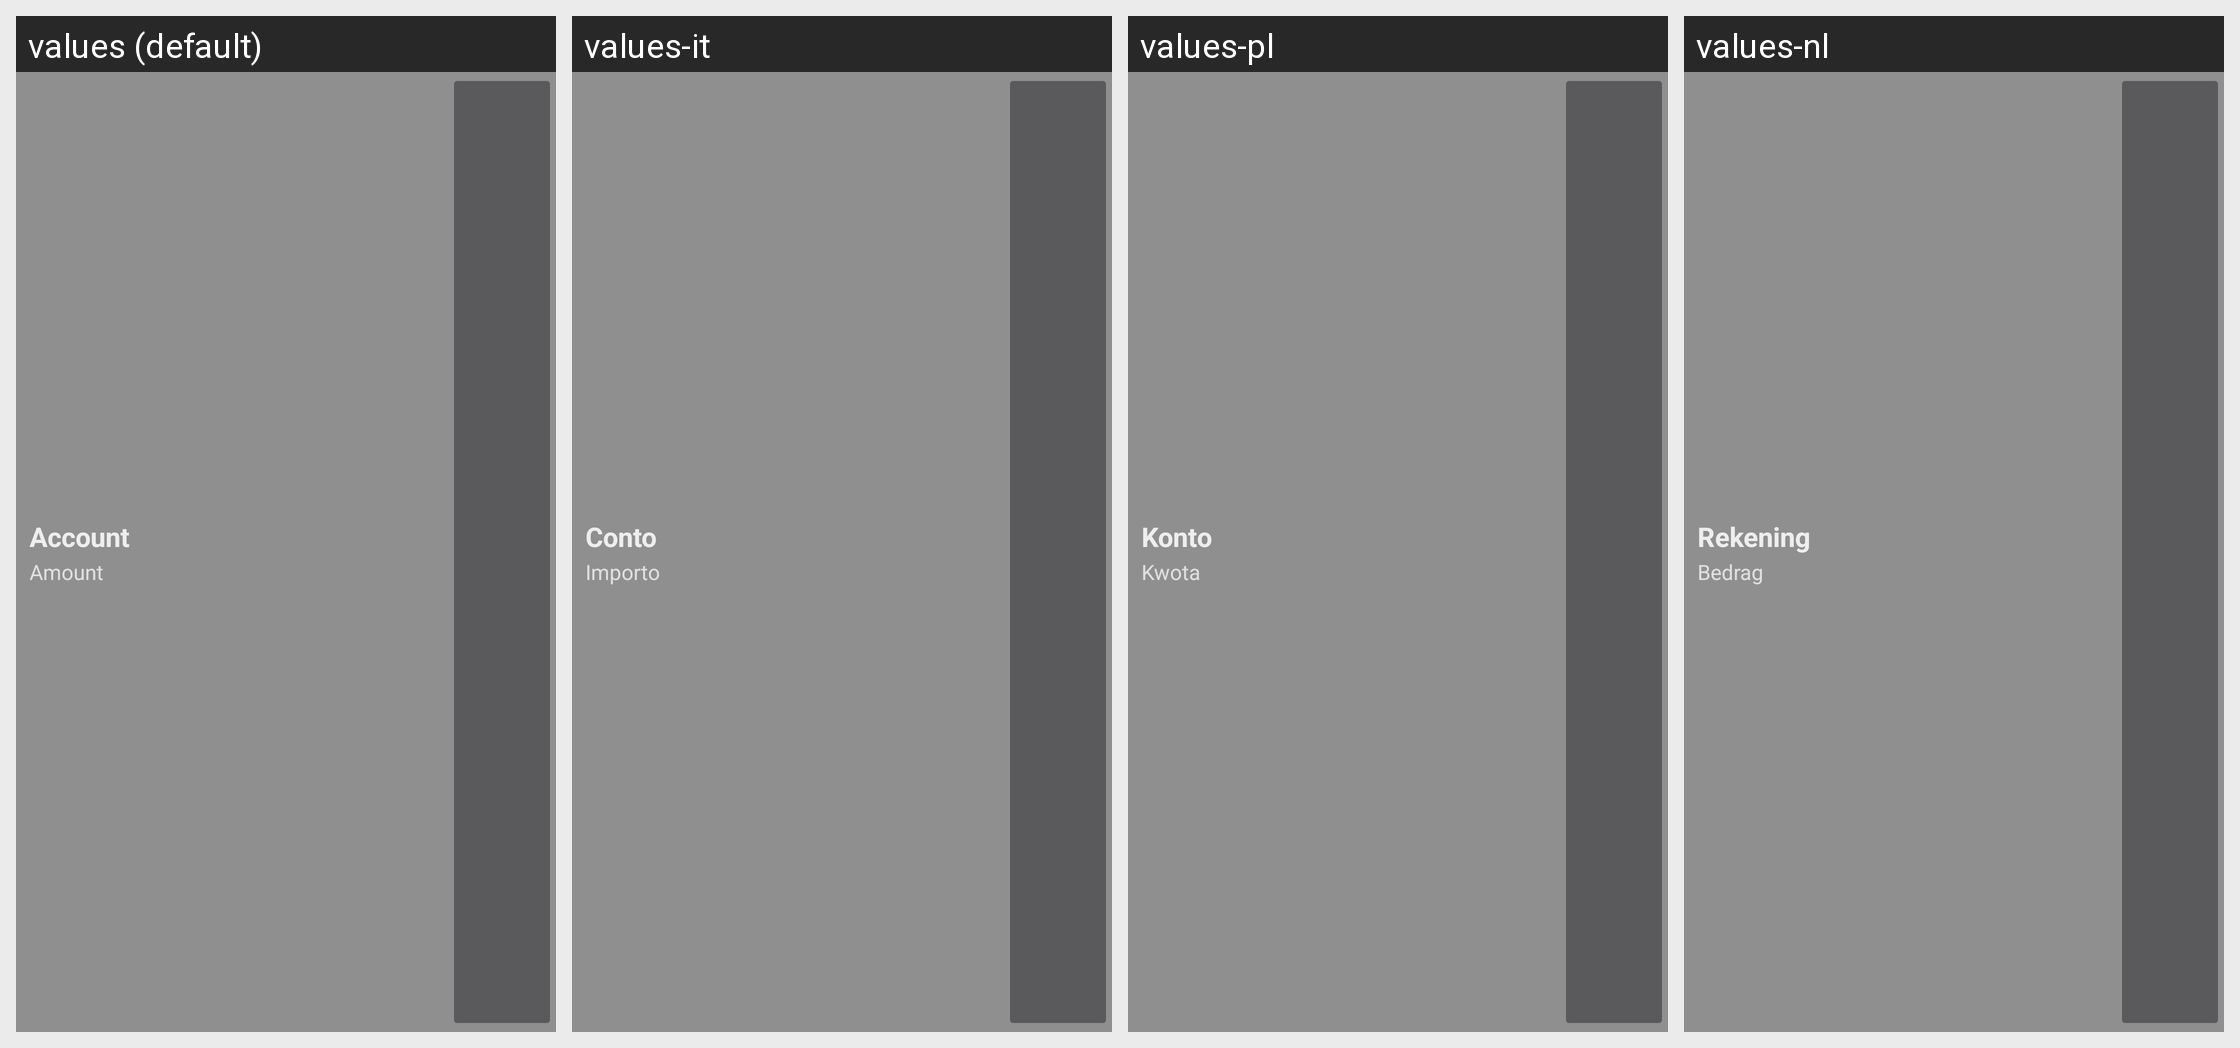

The Android screen above is rendered under several locales of the same app. Produce the string resources it draws, with the default and per-locale values.
Android screen res/layout/widget_single_account.xml rendered under 4 locales, left to right: values (default), values-it, values-pl, values-nl. Device: Nexus 5 (rendered at 1080×1920; each locale shown at half size, 540×960, under a caption strip naming it); theme Theme.Splash.
Other locales in the repository, not shown: values-ar, values-bs, values-cs, values-da, values-de, values-el, values-es, values-fil, values-fr, values-he, values-hu, values-in, values-ja, values-pt, values-pt-rBR, values-ro, values-ru, values-sk, values-sl, values-tr, values-uk, values-ur-rIN, values-ur-rPK, values-vi, values-zh-rCN, values-zh-rTW.
Strings drawn on this screen, with the default value and each locale's value (text and hints the layout hard-codes, and strings that could not be matched under every locale, appear in the picture but are not listed):

account
  values: Account
  values-it: Conto
  values-pl: Konto
  values-nl: Rekening

amount
  values: Amount
  values-it: Importo
  values-pl: Kwota
  values-nl: Bedrag
